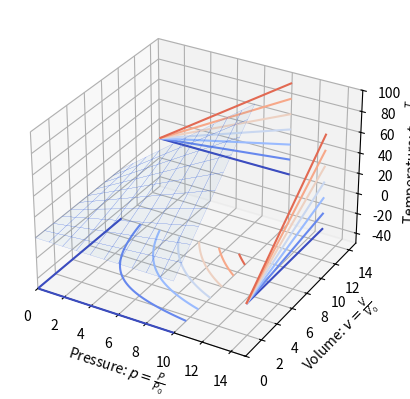

Reproduce this figure in Python.
import matplotlib.pyplot as plt
import numpy as np

from matplotlib import cm
from matplotlib.ticker import LinearLocator

fig, ax = plt.subplots(subplot_kw={"projection": "3d"})

# Make data.
#二元函数的形式
N = 100 #参数离散取值的个数
p = np.linspace(0, 10, N)
v = np.linspace(0, 10, N)
p, v = np.meshgrid(p, v)#p,v各自是一个二维数组（坐标网格）
t = p*v

# Plot the surface.
ax.plot_surface(p, v, t, edgecolor='royalblue', lw=0.1, rstride=10, cstride=10,alpha=0.05)

ax.contour(p, v, t, zdir='z',offset=-50,cmap='coolwarm')
ax.contour(p, v, t, zdir='x',offset=15,cmap='coolwarm')
ax.contour(p, v, t, zdir='y',offset=15,cmap='coolwarm')


ax.set_xlabel('Pressure: '+r'$p=\frac{P}{P_0}$')
ax.set_ylabel('Volume: '+r'$v=\frac{V}{V_0}$')
ax.set_zlabel('Temperature: '+r'$t=\frac{T}{T_0}$')

ax.set(xlim=(0, 15), ylim=(0, 15), zlim=(-50, 100))
plt.show()